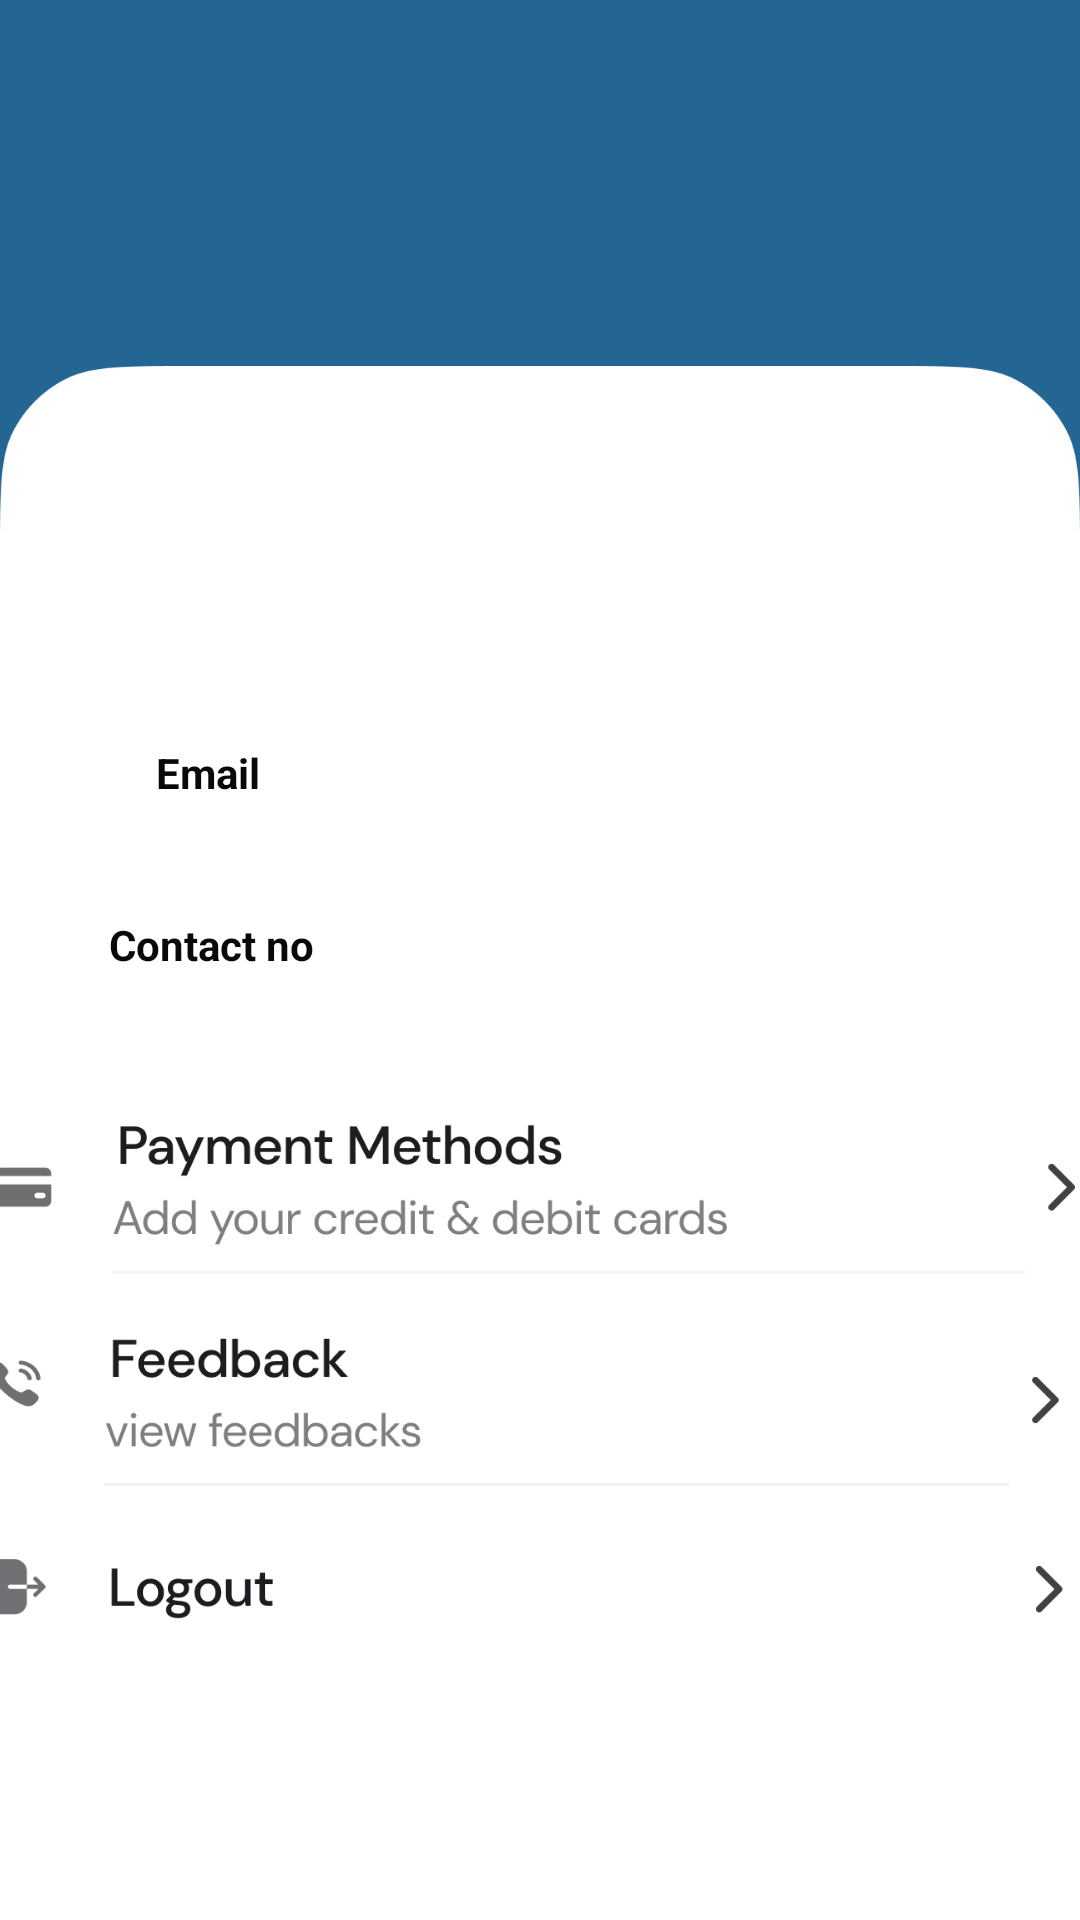

Layout XML and referenced resources for this Android screen:
<!-- AndroidManifest.xml: application theme Theme.TaskBuddy -->
<!-- res/layout/fragment_user.xml -->
<?xml version="1.0" encoding="utf-8"?>
<androidx.constraintlayout.widget.ConstraintLayout xmlns:android="http://schemas.android.com/apk/res/android"
    xmlns:app="http://schemas.android.com/apk/res-auto"
    xmlns:tools="http://schemas.android.com/tools"
    android:id="@+id/frameLayout"
    android:layout_width="match_parent"
    android:layout_height="match_parent"
    android:background="@drawable/profileback"
    android:scaleType="centerCrop"
    tools:context=".UserFragment">


    <TextView
        android:id="@+id/username_profile"
        android:layout_width="156dp"
        android:layout_height="75dp"
        android:layout_marginTop="24dp"
        android:gravity="center"
        android:textColor="#090909"
        android:textSize="20sp"
        android:textStyle="bold|italic"
        app:layout_constraintEnd_toEndOf="parent"
        app:layout_constraintHorizontal_bias="0.498"
        app:layout_constraintStart_toStartOf="parent"
        app:layout_constraintTop_toBottomOf="@+id/imageView" />

    <ImageView
        android:id="@+id/imageView"
        android:layout_width="138dp"
        android:layout_height="111dp"
        android:layout_marginTop="16dp"
        android:src="@drawable/navbar_user"
        app:layout_constraintEnd_toEndOf="parent"
        app:layout_constraintHorizontal_bias="0.498"
        app:layout_constraintStart_toStartOf="parent"
        app:layout_constraintTop_toTopOf="parent" />

    <TextView
        android:id="@+id/useremailtxt"
        android:layout_width="133dp"
        android:layout_height="47dp"
        android:layout_marginTop="8dp"
        android:gravity="center"
        android:textStyle="bold"
        android:text="Email"
        android:textColor="#090909"
        app:layout_constraintEnd_toStartOf="@+id/email_profile"
        app:layout_constraintHorizontal_bias="0.5"
        app:layout_constraintStart_toStartOf="parent"
        app:layout_constraintTop_toBottomOf="@+id/username_profile" />

    <TextView
        android:id="@+id/email_profile"
        android:layout_width="218dp"
        android:layout_height="50dp"
        android:gravity="center"
        app:layout_constraintEnd_toEndOf="parent"
        app:layout_constraintHorizontal_bias="0.5"
        app:layout_constraintStart_toEndOf="@+id/useremailtxt"
        app:layout_constraintTop_toTopOf="@+id/useremailtxt" />

    <TextView
        android:id="@+id/nic_profile"
        android:layout_width="209dp"
        android:layout_height="43dp"
        android:gravity="center"
        app:layout_constraintEnd_toEndOf="parent"
        app:layout_constraintHorizontal_bias="0.5"
        app:layout_constraintStart_toEndOf="@+id/usercitytxt"
        app:layout_constraintTop_toTopOf="@+id/usercitytxt" />

    <TextView
        android:id="@+id/number_profile"
        android:layout_width="212dp"
        android:layout_height="42dp"
        android:gravity="center"
        app:layout_constraintEnd_toEndOf="parent"
        app:layout_constraintHorizontal_bias="0.5"
        app:layout_constraintStart_toEndOf="@+id/userteletxt"
        app:layout_constraintTop_toTopOf="@+id/userteletxt" />

    <TextView
        android:id="@+id/userteletxt"
        android:layout_width="126dp"
        android:layout_height="44dp"
        android:layout_marginTop="12dp"
        android:gravity="center"
        android:textStyle="bold"
        android:text="Contact no"
        android:textColor="#090909"
        app:layout_constraintEnd_toStartOf="@+id/number_profile"
        app:layout_constraintHorizontal_bias="0.5"
        app:layout_constraintStart_toStartOf="parent"
        app:layout_constraintTop_toBottomOf="@+id/useremailtxt" />

    <TextView
        android:id="@+id/usercitytxt"
        android:layout_width="126dp"
        android:layout_height="44dp"
        android:layout_marginStart="24dp"
        android:layout_marginTop="8dp"
        android:gravity="center"
        android:textStyle="bold"
        android:text="NIC"
        android:textColor="#090909"
        app:layout_constraintStart_toStartOf="parent"
        app:layout_constraintTop_toBottomOf="@+id/userteletxt" />

    <ImageView
        android:id="@+id/signoutbtn"
        android:layout_width="378dp"
        android:layout_height="73dp"
        android:src="@drawable/logout"
        app:layout_constraintBottom_toBottomOf="parent"
        app:layout_constraintEnd_toEndOf="parent"
        app:layout_constraintHorizontal_bias="0.484"
        app:layout_constraintStart_toStartOf="parent"
        app:layout_constraintTop_toTopOf="parent"
        app:layout_constraintVertical_bias="0.86" />

    <ImageView
        android:id="@+id/feedbackImage"
        android:layout_width="376dp"
        android:layout_height="73dp"
        android:src="@drawable/feedback"
        app:layout_constraintBottom_toBottomOf="parent"
        app:layout_constraintEnd_toEndOf="parent"
        app:layout_constraintStart_toStartOf="parent"
        app:layout_constraintTop_toTopOf="parent"
        app:layout_constraintVertical_bias="0.749" />

    <ImageView
        android:id="@+id/paymentImage"
        android:layout_width="375dp"
        android:layout_height="69dp"
        android:src="@drawable/paymentmethods"
        app:layout_constraintBottom_toTopOf="@+id/feedbackImage"
        app:layout_constraintEnd_toEndOf="parent"
        app:layout_constraintHorizontal_bias="0.47"
        app:layout_constraintStart_toStartOf="parent"
        app:layout_constraintTop_toBottomOf="@+id/imageView"
        app:layout_constraintVertical_bias="1.0" />


</androidx.constraintlayout.widget.ConstraintLayout>
<!-- resources referenced by this layout -->
<resources>
  <!-- drawable feedback: png bitmap (drawable, 13596 bytes) -->
  <!-- drawable logout: png bitmap (drawable, 6324 bytes) -->
  <!-- drawable paymentmethods: png bitmap (drawable, 17242 bytes) -->
  <!-- drawable profileback: png bitmap (drawable, 22844 bytes) -->
  <style name="Theme.TaskBuddy" parent="Base.Theme.TaskBuddy" />
  <style name="Base.Theme.TaskBuddy" parent="Theme.Material3.DayNight.NoActionBar">
          
          
      </style>
</resources>
